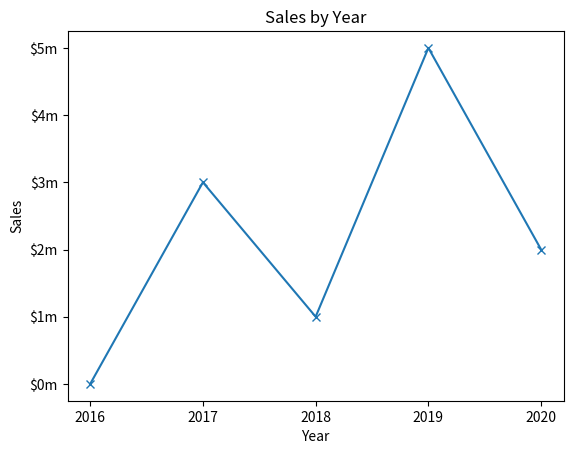

This chart was generated by the following Python code:
# This program displays a simple line graph.
import matplotlib.pyplot as plt


def main():
    # Create lists with the X and Y coordinates of each data point.
    x_coords = [0, 1, 2, 3, 4]
    y_coords = [0, 3, 1, 5, 2]

    # Build the line graph.
    plt.plot(x_coords, y_coords, marker='x')

    # Add a title.
    plt.title('Sales by Year')

    # Add labels to the axes.
    plt.xlabel('Year')
    plt.ylabel('Sales')

    # Customize the tick marks.
    plt.xticks([0, 1, 2, 3, 4],
               ['2016', '2017', '2018', '2019', '2020'])
    plt.yticks([0, 1, 2, 3, 4, 5],
               ['$0m', '$1m', '$2m', '$3m', '$4m', '$5m'])

    # Add a grid.
    plt.grid(False)

    # Display the line graph.
    plt.show()


# Call the main function.
if __name__ == '__main__':
    main()
